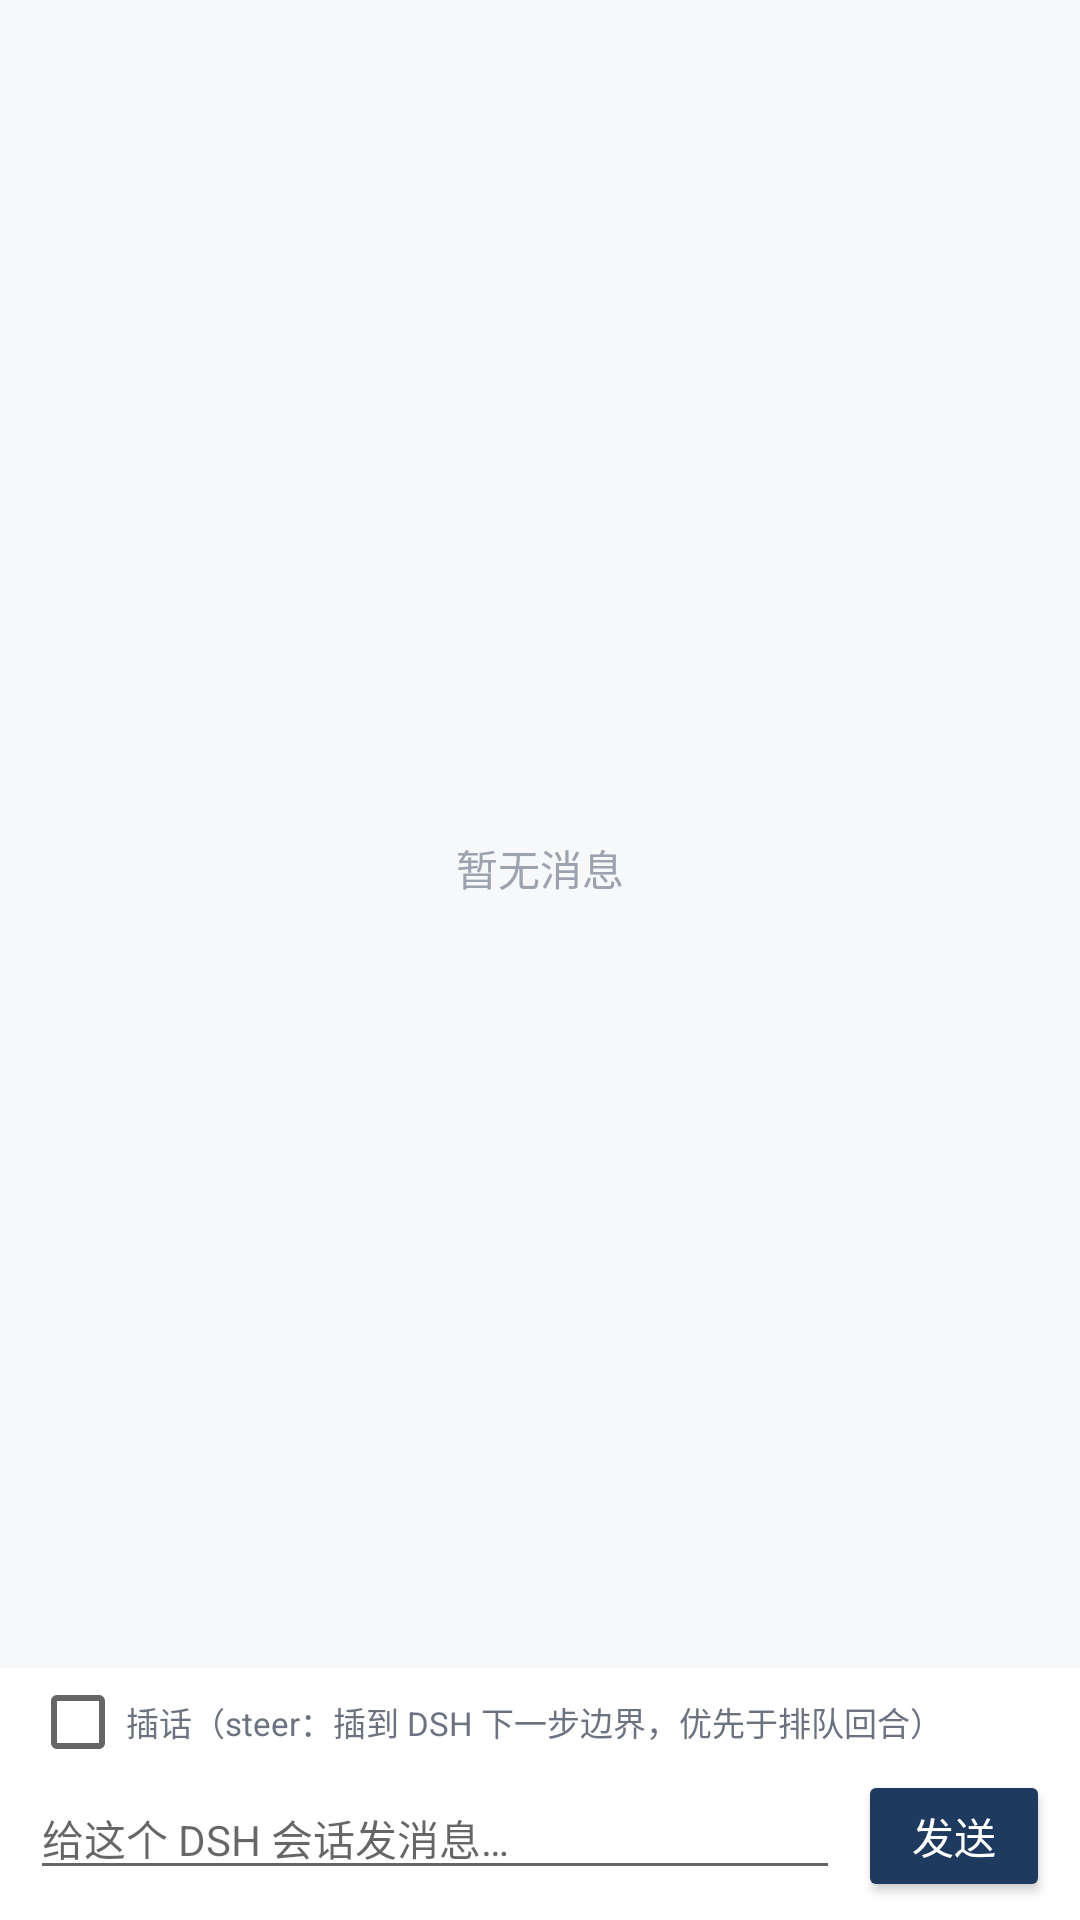

Write the Android layout XML for this screen, with the resource values it uses.
<!-- AndroidManifest.xml: application theme AppTheme -->
<!-- res/layout/activity_session.xml -->
<?xml version="1.0" encoding="utf-8"?>
<LinearLayout xmlns:android="http://schemas.android.com/apk/res/android"
    android:layout_width="match_parent"
    android:layout_height="match_parent"
    android:orientation="vertical"
    android:background="#F7F8FA">

    <LinearLayout
        android:layout_width="match_parent"
        android:layout_height="wrap_content"
        android:orientation="horizontal"
        android:gravity="center_vertical"
        android:paddingLeft="16dp"
        android:paddingRight="16dp"
        android:paddingTop="6dp"
        android:paddingBottom="2dp">

        <TextView
            android:id="@+id/status"
            android:layout_width="0dp"
            android:layout_height="wrap_content"
            android:layout_weight="1"
            android:textSize="11sp"
            android:textColor="#6B7280" />

        <Button
            android:id="@+id/load_older"
            android:layout_width="wrap_content"
            android:layout_height="32dp"
            android:minWidth="0dp"
            android:paddingLeft="10dp"
            android:paddingRight="10dp"
            android:textSize="12sp"
            android:text="加载更早"
            android:visibility="gone" />
    </LinearLayout>

    <FrameLayout
        android:layout_width="match_parent"
        android:layout_height="0dp"
        android:layout_weight="1">

        <ListView
            android:id="@+id/message_list"
            android:layout_width="match_parent"
            android:layout_height="match_parent"
            android:divider="@null"
            android:dividerHeight="0dp"
            android:scrollbarStyle="outsideOverlay"
            android:clipToPadding="false"
            android:paddingTop="4dp"
            android:paddingBottom="6dp"
            android:stackFromBottom="false" />

        <TextView
            android:id="@+id/empty"
            android:layout_width="wrap_content"
            android:layout_height="wrap_content"
            android:layout_gravity="center"
            android:text="暂无消息"
            android:textColor="#9CA3AF" />
    </FrameLayout>

    <LinearLayout
        android:layout_width="match_parent"
        android:layout_height="wrap_content"
        android:orientation="vertical"
        android:background="#FFFFFF"
        android:paddingLeft="10dp"
        android:paddingRight="10dp"
        android:paddingTop="2dp"
        android:paddingBottom="6dp">

        <CheckBox
            android:id="@+id/steer_check"
            android:layout_width="match_parent"
            android:layout_height="wrap_content"
            android:text="插话（steer：插到 DSH 下一步边界，优先于排队回合）"
            android:textSize="11sp"
            android:textColor="#6B7280" />

        <LinearLayout
            android:layout_width="match_parent"
            android:layout_height="wrap_content"
            android:orientation="horizontal"
            android:gravity="bottom">

            <EditText
                android:id="@+id/input"
                android:layout_width="0dp"
                android:layout_height="wrap_content"
                android:layout_weight="1"
                android:hint="给这个 DSH 会话发消息…"
                android:inputType="textMultiLine|textCapSentences"
                android:maxLines="5"
                android:minLines="1"
                android:textSize="14sp" />

            <Button
                android:id="@+id/send_button"
                android:layout_width="wrap_content"
                android:layout_height="44dp"
                android:minWidth="0dp"
                android:paddingLeft="18dp"
                android:paddingRight="18dp"
                android:layout_marginLeft="6dp"
                android:text="发送"
                android:textColor="#FFFFFF"
                android:backgroundTint="#1E3A5F" />
        </LinearLayout>
    </LinearLayout>
</LinearLayout>
<!-- resources referenced by this layout -->
<resources>
  <style name="AppTheme" parent="android:Theme.Material.Light.DarkActionBar">
          <item name="android:colorPrimary">#1E3A5F</item>
          <item name="android:colorPrimaryDark">#14283F</item>
          <item name="android:colorAccent">#2F6FA8</item>
          <item name="android:statusBarColor">#14283F</item>
      </style>
</resources>
